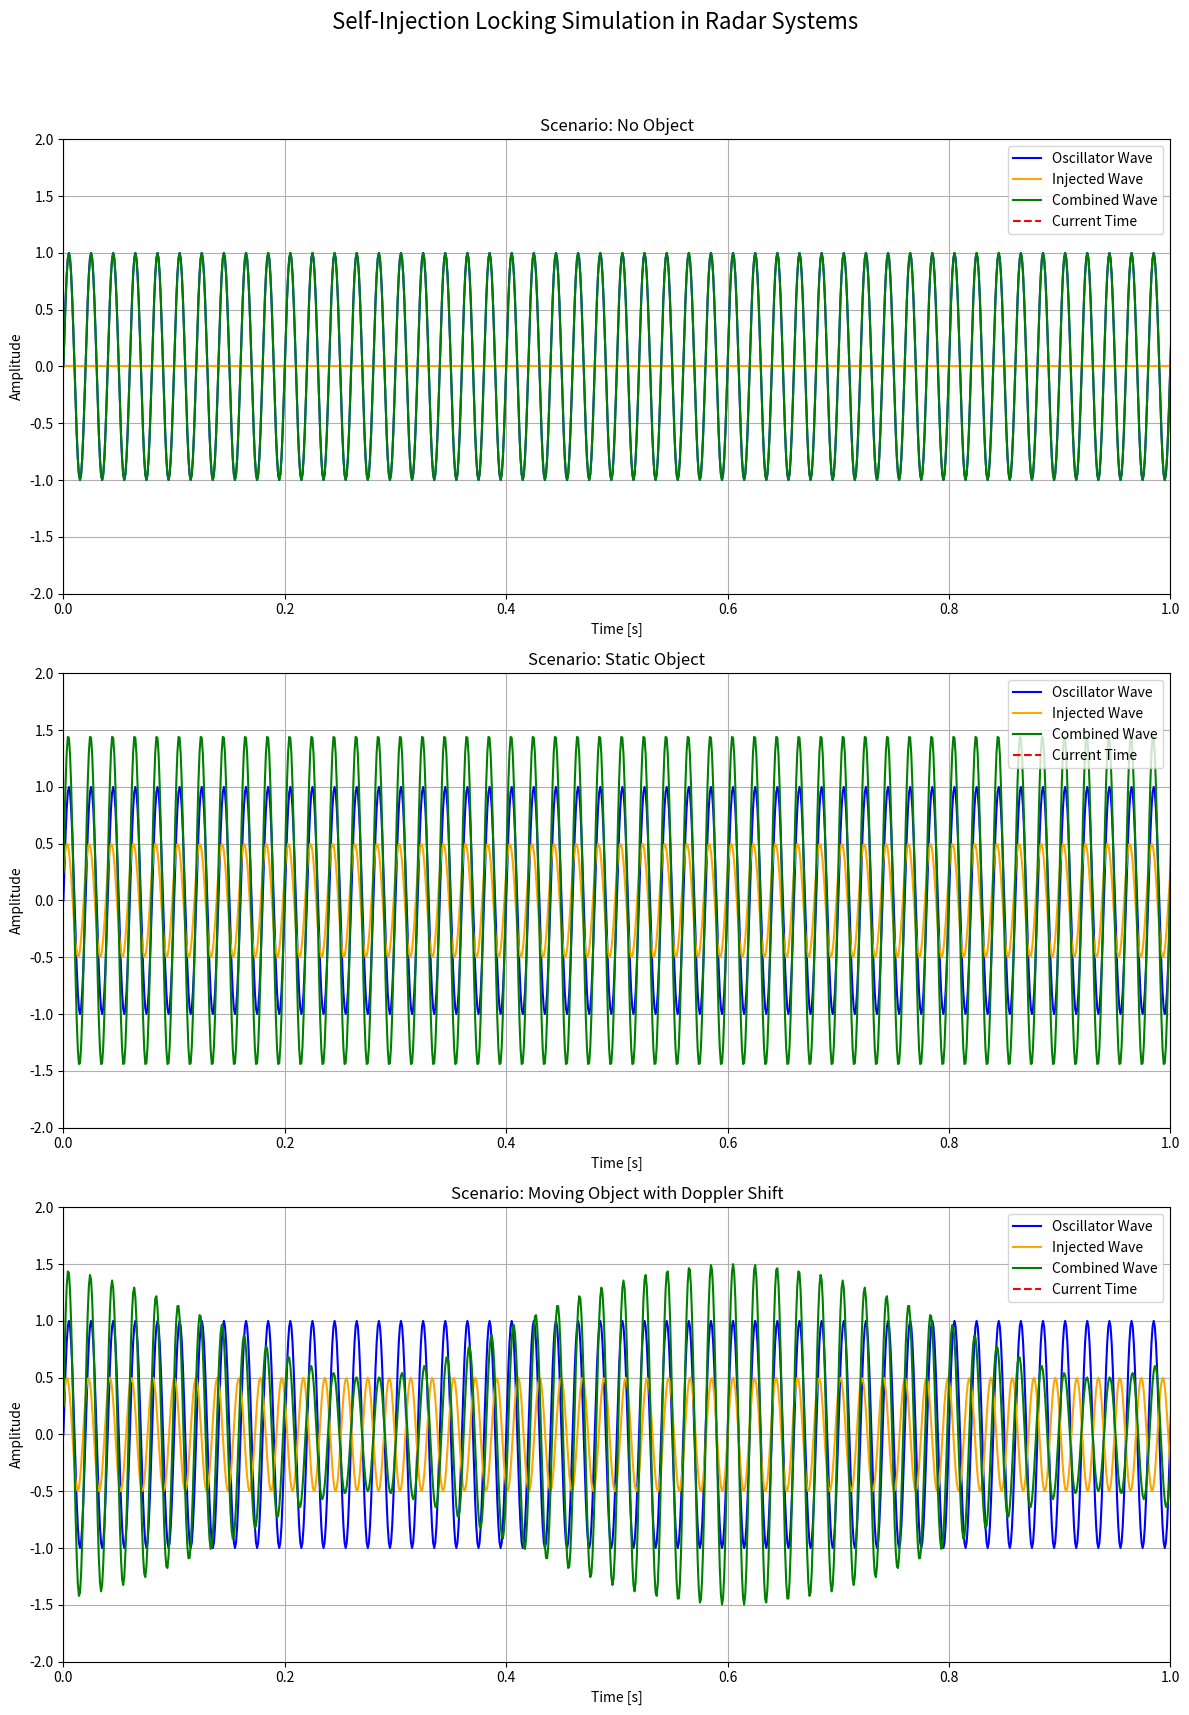

This chart was generated by the following Python code:
import numpy as np
import matplotlib.pyplot as plt

# 시뮬레이션 파라미터
frequency = 50  # Hz, 오실레이터의 기본 주파수
injection_strength = 0.5  # 주입된 파형의 강도
phase_shift = np.pi / 6  # 오실레이터와 주입된 파형 사이의 위상 차이
amplitude = 1  # 오실레이터의 진폭
duration = 2  # 초
sampling_rate = 1000  # 초당 샘플 수

# 유도된 파라미터
t = np.linspace(0, duration, int(sampling_rate * duration), endpoint=False)

# 도플러 효과를 위한 변수 (움직이는 물체 시나리오)
object_velocity = 10  # m/s (예: 물체의 속도)
c = 340  # m/s (음속, 도플러 효과 계산을 위한 속도)


# 도플러 효과 계산 함수
def doppler_shift(frequency, velocity, c):
    """
    도플러 효과에 의한 주파수 변화를 계산합니다.
    물체가 레이더를 향해 접근할 때의 주파수.
    """
    return frequency * (c / (c - velocity))


# 시나리오 정의
scenarios = {
    0: "No Object",
    1: "Static Object",
    2: "Moving Object with Doppler Shift"
}


# 각 시나리오에 대한 주입 파형 생성
def generate_injected_wave(scenario, t, frequency, injection_strength, amplitude, phase_shift, object_velocity, c):
    if scenario == 0:
        # 물체 없음: 주입 신호 없음
        return np.zeros_like(t)
    elif scenario == 1:
        # 물체 정지: 주입 신호가 고정된 주파수와 위상
        return injection_strength * amplitude * np.sin(2 * np.pi * frequency * t + phase_shift)
    elif scenario == 2:
        # 물체 이동: 도플러 효과에 따른 주파수 변화
        doppler_freq = doppler_shift(frequency, object_velocity, c)
        return injection_strength * amplitude * np.sin(2 * np.pi * doppler_freq * t + phase_shift)
    else:
        raise ValueError("Invalid scenario selected.")


# 오실레이터 파형
oscillator_wave = amplitude * np.sin(2 * np.pi * frequency * t)

# 그림과 축 생성
fig, axes = plt.subplots(3, 1, figsize=(12, 18))
fig.suptitle('Self-Injection Locking Simulation in Radar Systems', fontsize=16)

# 각 시나리오별로 서브플롯 생성
for scenario, name in scenarios.items():
    ax = axes[scenario]
    injection_wave = generate_injected_wave(scenario, t, frequency, injection_strength, amplitude, phase_shift,
                                            object_velocity, c)
    combined_wave = oscillator_wave + injection_wave

    ax.plot(t, oscillator_wave, label='Oscillator Wave', color='blue')
    ax.plot(t, injection_wave, label='Injected Wave', color='orange')
    ax.plot(t, combined_wave, label='Combined Wave', color='green')
    ax.axvline(x=0, color='red', linestyle='--', label='Current Time')

    ax.set_xlim(0, 1)  # 1초 범위 표시
    ax.set_ylim(-2 * amplitude, 2 * amplitude)
    ax.set_xlabel('Time [s]')
    ax.set_ylabel('Amplitude')
    ax.set_title(f'Scenario: {name}')
    ax.legend(loc='upper right')
    ax.grid(True)

# 레이아웃 조정
plt.tight_layout(rect=[0, 0.03, 1, 0.95])

# PNG 파일로 저장
plt.savefig('self_injection_locking_scenarios.png')
plt.show()
